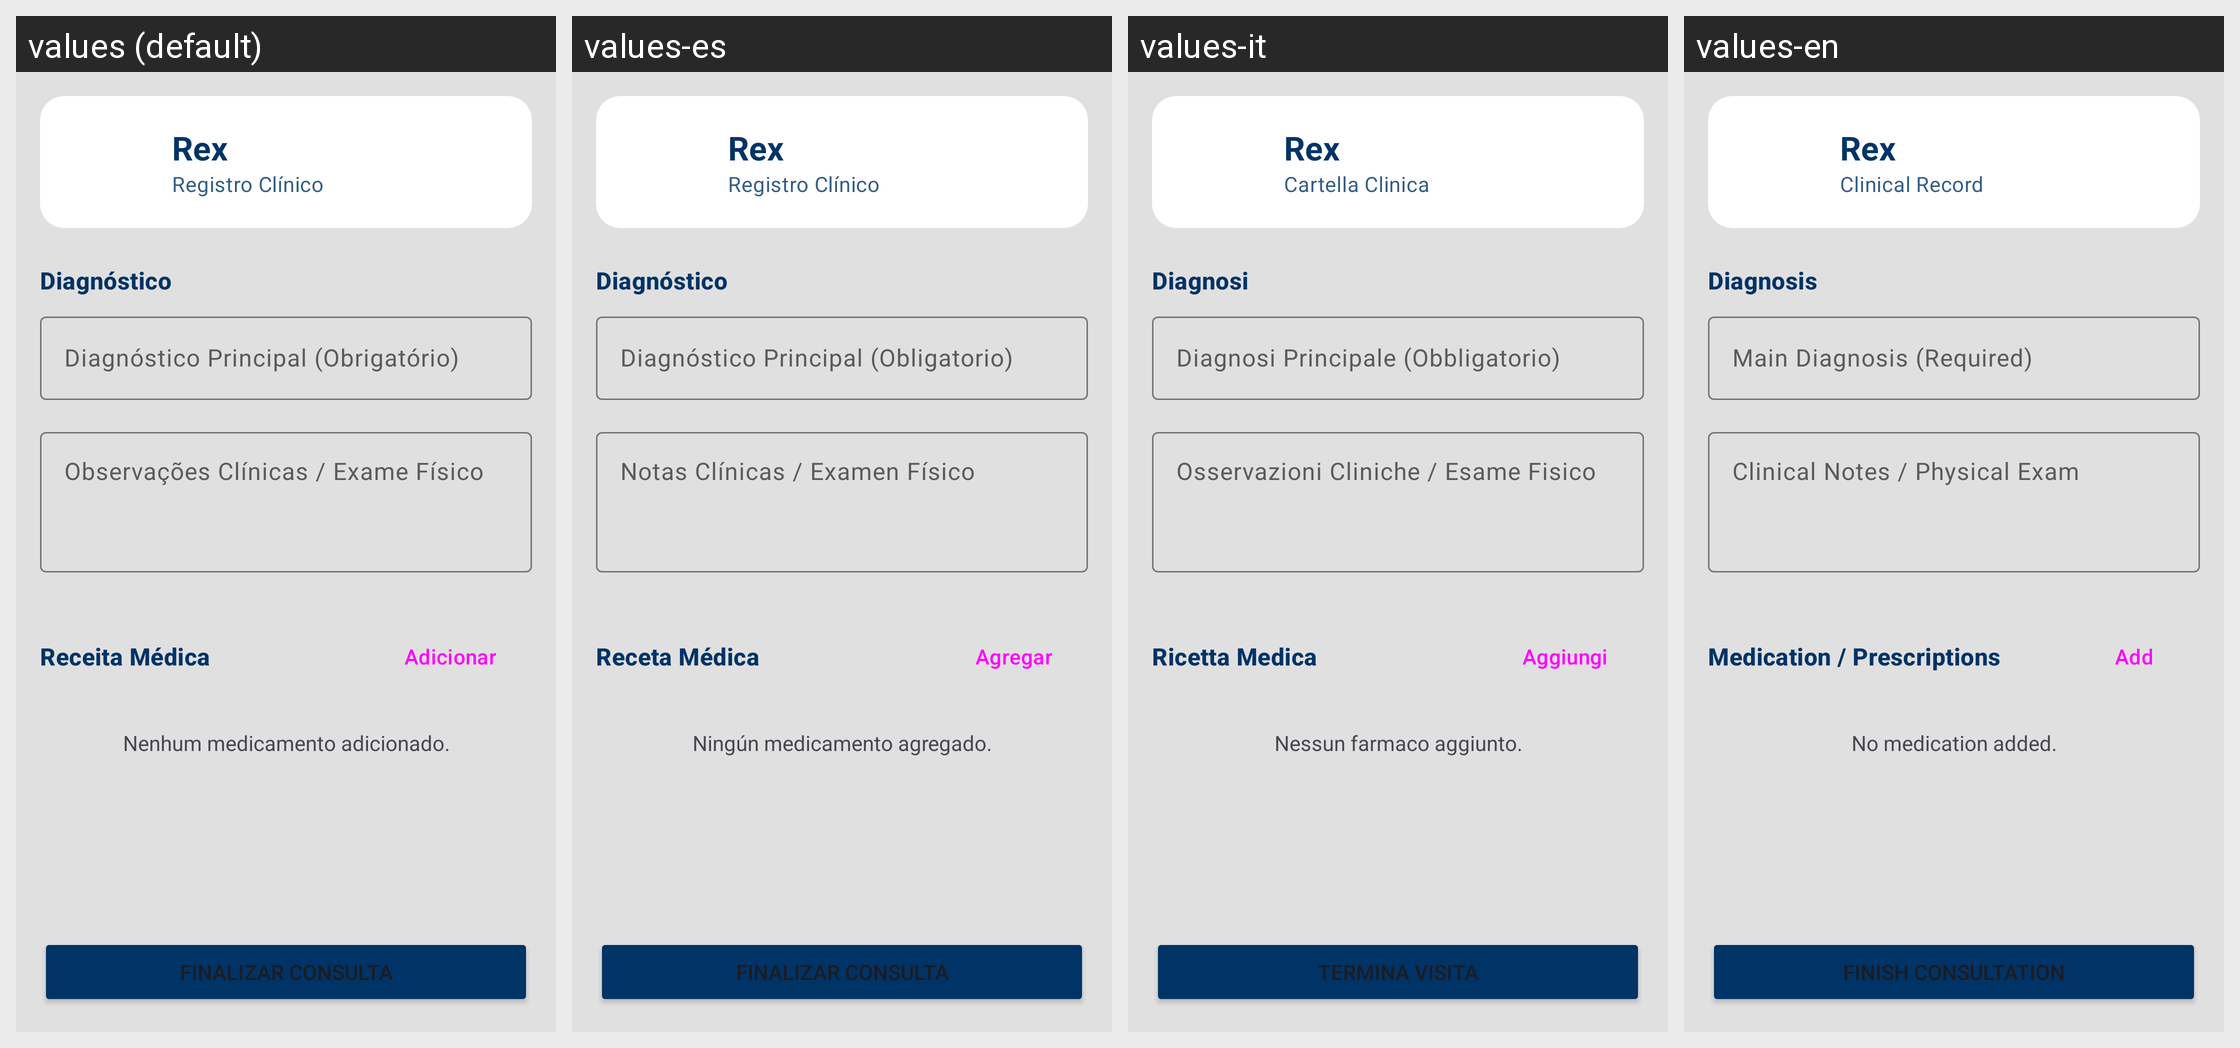

Strings drawn on this Android screen and how each of the app's shown locales translates them:
Android screen res/layout/fragment_pos_consulta_cadastro.xml rendered under 4 locales, left to right: values (default), values-es, values-it, values-en. Device: Nexus 5 (rendered at 1080×1920; each locale shown at half size, 540×960, under a caption strip naming it); theme Theme.AgenPet.
Other locales in the repository, not shown: values-de, values-fr, values-ja, values-zh.
Strings drawn on this screen, with the default value and each locale's value (text and hints the layout hard-codes, and strings that could not be matched under every locale, appear in the picture but are not listed):

titulo_finalizar_consulta
  values: Registro Clínico
  values-es: Registro Clínico
  values-it: Cartella Clinica
  values-en: Clinical Record

label_diagnostico
  values: Diagnóstico
  values-es: Diagnóstico
  values-it: Diagnosi
  values-en: Diagnosis

hint_diagnostico_principal
  values: Diagnóstico Principal (Obrigatório)
  values-es: Diagnóstico Principal (Obligatorio)
  values-it: Diagnosi Principale (Obbligatorio)
  values-en: Main Diagnosis (Required)

hint_observacoes_medicas
  values: Observações Clínicas / Exame Físico
  values-es: Notas Clínicas / Examen Físico
  values-it: Osservazioni Cliniche / Esame Fisico
  values-en: Clinical Notes / Physical Exam

label_prescricao
  values: Receita Médica
  values-es: Receta Médica
  values-it: Ricetta Medica
  values-en: Medication / Prescriptions

btn_add
  values: Adicionar
  values-es: Agregar
  values-it: Aggiungi
  values-en: Add

label_sem_remedios_adicionados
  values: Nenhum medicamento adicionado.
  values-es: Ningún medicamento agregado.
  values-it: Nessun farmaco aggiunto.
  values-en: No medication added.

btn_finalizar_consulta
  values: Finalizar Consulta
  values-es: Finalizar Consulta
  values-it: Termina Visita
  values-en: Finish Consultation
